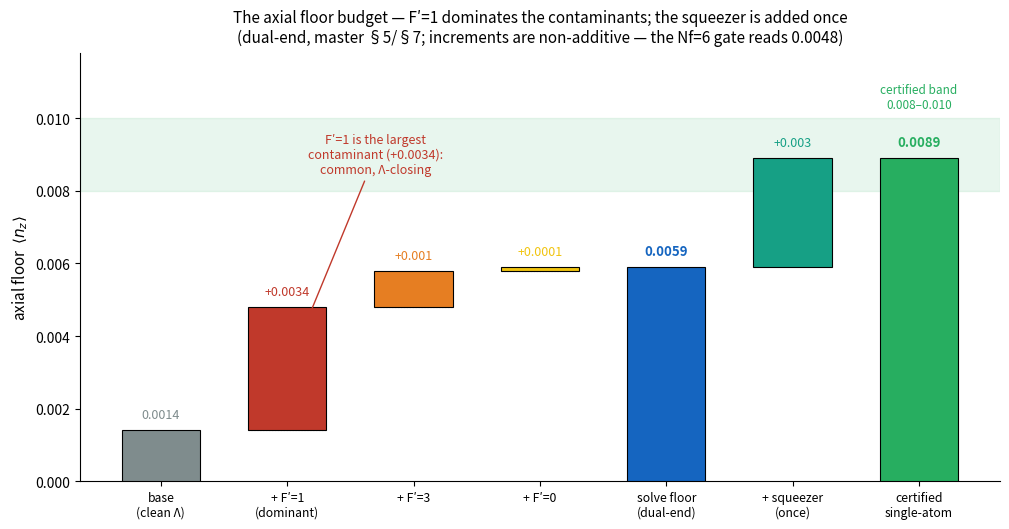

Write the Python code that produced this figure.
"""
fig_floor_budget.py  --  The axial floor budget as a waterfall: how the dual-end
solve floor builds up from the clean-Lambda base, why F'=1 dominates, and the
once-only squeezer that takes it to the certified single-atom floor.
(Guide Ch 05; master §5 and §7.)

DATA PROVENANCE (baked documented values -- master §5/§7; compute-free):
  base (clean Lambda)      0.0014
  + F'=1   (DOMINANT)     +0.0034   -> 0.0048
  + F'=3                  +0.0010
  + F'=0                  +0.0001   -> ~0.0059 (converged dual; Nf=6 gate reads 0.0048, non-additive)
  + transient squeezer    +0.0030   (added ONCE, master §7)
  = certified single-atom  ~0.0089   (band 0.008-0.010)
"""
import numpy as np
import matplotlib
matplotlib.use("Agg")
import matplotlib.pyplot as plt
from matplotlib.patches import Patch

labels = ["base\n(clean Λ)", "+ F′=1\n(dominant)", "+ F′=3", "+ F′=0",
          "solve floor\n(dual-end)", "+ squeezer\n(once)", "certified\nsingle-atom"]
incr   = [0.0014, 0.0034, 0.0010, 0.0001, None, 0.0030, None]   # None = total bar
is_tot = [False, False, False, False, True, False, True]
totcol = "#1565c0"
colors = ["#7f8c8d", "#c0392b", "#e67e22", "#f1c40f", totcol, "#16a085", "#27ae60"]

fig, ax = plt.subplots(figsize=(10.2, 5.4))
run = 0.0
for i, (lab, dv, tot, col) in enumerate(zip(labels, incr, is_tot, colors)):
    if tot:                                   # absolute total bar from 0
        h = 0.0059 if i == 4 else 0.0089
        ax.bar(i, h, color=col, edgecolor="black", lw=0.8, width=0.62, zorder=3)
        ax.text(i, h + 0.00025, f"{h:.4f}".rstrip("0"), ha="center", va="bottom",
                fontsize=9.5, fontweight="bold", color=col)
        run = h
    else:                                     # incremental (floating) bar
        ax.bar(i, dv, bottom=run, color=col, edgecolor="black", lw=0.8, width=0.62, zorder=3)
        tag = f"+{dv:.4f}".rstrip("0") if i else f"{dv:.4f}".rstrip("0")
        ax.text(i, run + dv + 0.00025, tag, ha="center", va="bottom", fontsize=9, color=col)
        if 0 < i < 4:                         # connector line for the waterfall
            ax.plot([i - 0.31, i + 0.31], [run, run], color="#999", lw=0.8, ls=":", zorder=2)
        run += dv

ax.axhspan(0.008, 0.010, color="#27ae60", alpha=0.10, zorder=0)
ax.text(6.0, 0.0102, "certified band\n0.008–0.010", fontsize=8.5, color="#27ae60",
        ha="center", va="bottom")
ax.annotate("F′=1 is the largest\ncontaminant (+0.0034):\ncommon, Λ-closing",
            xy=(1, 0.0014 + 0.0017), xytext=(1.7, 0.0085), fontsize=9, color="#c0392b",
            ha="center", arrowprops=dict(arrowstyle="->", color="#c0392b", lw=1.0))

ax.set_xticks(range(len(labels)))
ax.set_xticklabels(labels, fontsize=8.8)
ax.set_ylabel(r"axial floor  $\langle n_z\rangle$", fontsize=11)
ax.set_ylim(0, 0.0118)
ax.set_title("The axial floor budget — F′=1 dominates the contaminants; the squeezer is added once\n"
             "(dual-end, master §5/§7; increments are non-additive — the Nf=6 gate reads 0.0048)",
             fontsize=11, pad=8)
for s in ("top", "right"):
    ax.spines[s].set_visible(False)
plt.tight_layout()
plt.savefig("fig_floor_budget.png", dpi=150, bbox_inches="tight")
print("wrote fig_floor_budget.png")
